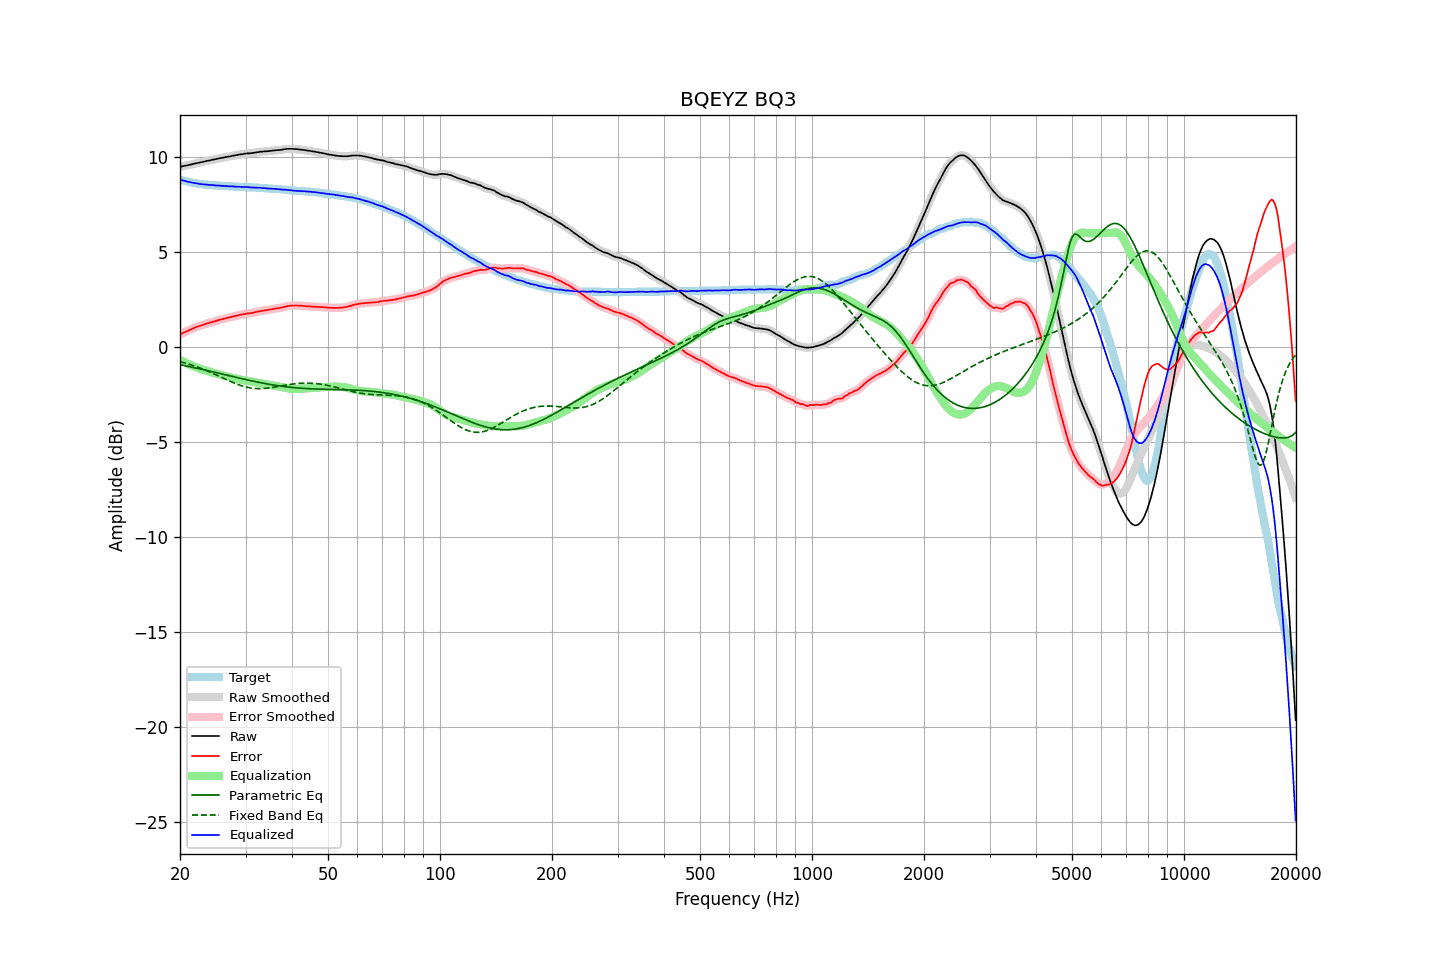

The data file committed next to this chart (first rows):
frequency, raw, error, smoothed, error_smoothed, equalization, parametric_eq, fixed_band_eq, equalized_raw, equalized_smoothed, target
20.00, 9.49, 0.67, 9.49, 0.67, -0.67, -0.92, -0.76, 8.82, 8.82, 8.82
20.20, 9.51, 0.72, 9.51, 0.71, -0.71, -0.94, -0.78, 8.80, 8.80, 8.79
20.40, 9.53, 0.76, 9.53, 0.75, -0.75, -0.96, -0.80, 8.78, 8.77, 8.77
20.61, 9.55, 0.80, 9.55, 0.79, -0.79, -0.97, -0.83, 8.75, 8.75, 8.75
20.81, 9.56, 0.83, 9.56, 0.83, -0.83, -0.99, -0.85, 8.72, 8.73, 8.73
21.02, 9.58, 0.87, 9.58, 0.87, -0.87, -1.01, -0.88, 8.70, 8.71, 8.71
21.23, 9.60, 0.91, 9.60, 0.91, -0.91, -1.02, -0.90, 8.69, 8.69, 8.69
21.44, 9.62, 0.95, 9.62, 0.95, -0.95, -1.04, -0.93, 8.67, 8.67, 8.67
21.66, 9.64, 0.99, 9.64, 0.99, -0.98, -1.06, -0.96, 8.65, 8.65, 8.65
21.87, 9.66, 1.02, 9.66, 1.02, -1.02, -1.08, -0.99, 8.64, 8.64, 8.64
22.09, 9.68, 1.06, 9.68, 1.06, -1.05, -1.10, -1.02, 8.63, 8.63, 8.62
22.31, 9.70, 1.09, 9.70, 1.09, -1.09, -1.11, -1.05, 8.61, 8.61, 8.61
22.54, 9.71, 1.11, 9.71, 1.11, -1.12, -1.13, -1.08, 8.59, 8.59, 8.60
22.76, 9.73, 1.14, 9.73, 1.14, -1.15, -1.15, -1.11, 8.58, 8.58, 8.59
22.99, 9.75, 1.17, 9.75, 1.17, -1.17, -1.17, -1.15, 8.57, 8.57, 8.58
23.22, 9.77, 1.20, 9.77, 1.20, -1.20, -1.19, -1.18, 8.57, 8.57, 8.57
23.45, 9.79, 1.23, 9.79, 1.23, -1.23, -1.21, -1.21, 8.56, 8.56, 8.56
23.69, 9.81, 1.26, 9.81, 1.26, -1.25, -1.23, -1.25, 8.55, 8.55, 8.55
23.92, 9.82, 1.27, 9.82, 1.28, -1.28, -1.25, -1.29, 8.54, 8.54, 8.54
24.16, 9.84, 1.30, 9.84, 1.30, -1.30, -1.27, -1.32, 8.53, 8.54, 8.53
24.40, 9.86, 1.33, 9.86, 1.33, -1.33, -1.29, -1.36, 8.53, 8.53, 8.53
24.65, 9.88, 1.36, 9.88, 1.35, -1.35, -1.31, -1.40, 8.53, 8.52, 8.52
24.89, 9.89, 1.37, 9.89, 1.37, -1.38, -1.33, -1.44, 8.51, 8.52, 8.52
25.14, 9.91, 1.40, 9.91, 1.40, -1.40, -1.34, -1.47, 8.51, 8.51, 8.51
25.39, 9.93, 1.43, 9.93, 1.42, -1.42, -1.36, -1.51, 8.51, 8.50, 8.50
25.65, 9.95, 1.45, 9.95, 1.45, -1.45, -1.38, -1.55, 8.50, 8.50, 8.50
25.91, 9.96, 1.47, 9.96, 1.47, -1.47, -1.40, -1.59, 8.49, 8.49, 8.49
26.16, 9.98, 1.49, 9.98, 1.49, -1.49, -1.43, -1.63, 8.49, 8.49, 8.49
26.43, 10.00, 1.51, 10.00, 1.51, -1.51, -1.45, -1.67, 8.49, 8.48, 8.49
26.69, 10.01, 1.53, 10.01, 1.53, -1.53, -1.47, -1.71, 8.47, 8.48, 8.48
26.96, 10.03, 1.55, 10.03, 1.55, -1.55, -1.49, -1.75, 8.47, 8.47, 8.47
27.23, 10.04, 1.57, 10.04, 1.57, -1.58, -1.51, -1.79, 8.46, 8.47, 8.46
27.50, 10.06, 1.60, 10.06, 1.60, -1.60, -1.53, -1.82, 8.46, 8.46, 8.46
27.77, 10.08, 1.62, 10.08, 1.62, -1.62, -1.55, -1.86, 8.46, 8.46, 8.46
28.05, 10.09, 1.64, 10.09, 1.64, -1.64, -1.57, -1.89, 8.45, 8.45, 8.45
28.33, 10.11, 1.66, 10.11, 1.66, -1.66, -1.59, -1.93, 8.45, 8.45, 8.45
28.62, 10.12, 1.67, 10.12, 1.68, -1.68, -1.61, -1.96, 8.44, 8.44, 8.45
28.90, 10.14, 1.70, 10.14, 1.70, -1.70, -1.63, -1.99, 8.44, 8.44, 8.44
29.19, 10.15, 1.71, 10.15, 1.71, -1.71, -1.64, -2.02, 8.44, 8.44, 8.43
29.48, 10.16, 1.73, 10.16, 1.73, -1.73, -1.66, -2.05, 8.43, 8.43, 8.43
29.78, 10.18, 1.75, 10.18, 1.74, -1.74, -1.68, -2.07, 8.43, 8.43, 8.43
30.08, 10.19, 1.76, 10.19, 1.76, -1.76, -1.70, -2.09, 8.43, 8.43, 8.43
30.38, 10.20, 1.78, 10.20, 1.77, -1.77, -1.72, -2.11, 8.43, 8.43, 8.42
30.68, 10.20, 1.78, 10.20, 1.78, -1.78, -1.74, -2.13, 8.41, 8.42, 8.42
30.99, 10.21, 1.79, 10.21, 1.79, -1.80, -1.76, -2.14, 8.41, 8.41, 8.41
31.30, 10.22, 1.81, 10.22, 1.81, -1.81, -1.78, -2.16, 8.40, 8.40, 8.41
31.61, 10.23, 1.83, 10.23, 1.83, -1.83, -1.80, -2.17, 8.40, 8.40, 8.40
31.93, 10.25, 1.85, 10.24, 1.85, -1.85, -1.81, -2.17, 8.40, 8.40, 8.40
32.24, 10.26, 1.86, 10.26, 1.87, -1.86, -1.83, -2.18, 8.40, 8.40, 8.40
32.57, 10.27, 1.88, 10.27, 1.88, -1.88, -1.85, -2.18, 8.39, 8.39, 8.38
32.89, 10.29, 1.91, 10.28, 1.90, -1.90, -1.86, -2.18, 8.39, 8.39, 8.38
33.22, 10.29, 1.91, 10.29, 1.92, -1.91, -1.88, -2.18, 8.38, 8.38, 8.38
33.55, 10.30, 1.93, 10.30, 1.93, -1.93, -1.90, -2.17, 8.37, 8.37, 8.37
33.89, 10.31, 1.94, 10.30, 1.94, -1.94, -1.91, -2.16, 8.37, 8.36, 8.36
34.23, 10.31, 1.95, 10.31, 1.95, -1.96, -1.93, -2.16, 8.35, 8.36, 8.36
34.57, 10.32, 1.97, 10.32, 1.97, -1.97, -1.94, -2.15, 8.35, 8.35, 8.35
34.92, 10.33, 1.98, 10.33, 1.98, -1.98, -1.96, -2.14, 8.34, 8.34, 8.35
35.27, 10.34, 1.99, 10.34, 2.00, -2.00, -1.97, -2.12, 8.34, 8.34, 8.34
35.62, 10.35, 2.02, 10.35, 2.02, -2.01, -1.99, -2.11, 8.34, 8.34, 8.33
35.97, 10.36, 2.03, 10.36, 2.03, -2.02, -2.00, -2.10, 8.33, 8.33, 8.33
... 635 more rows
